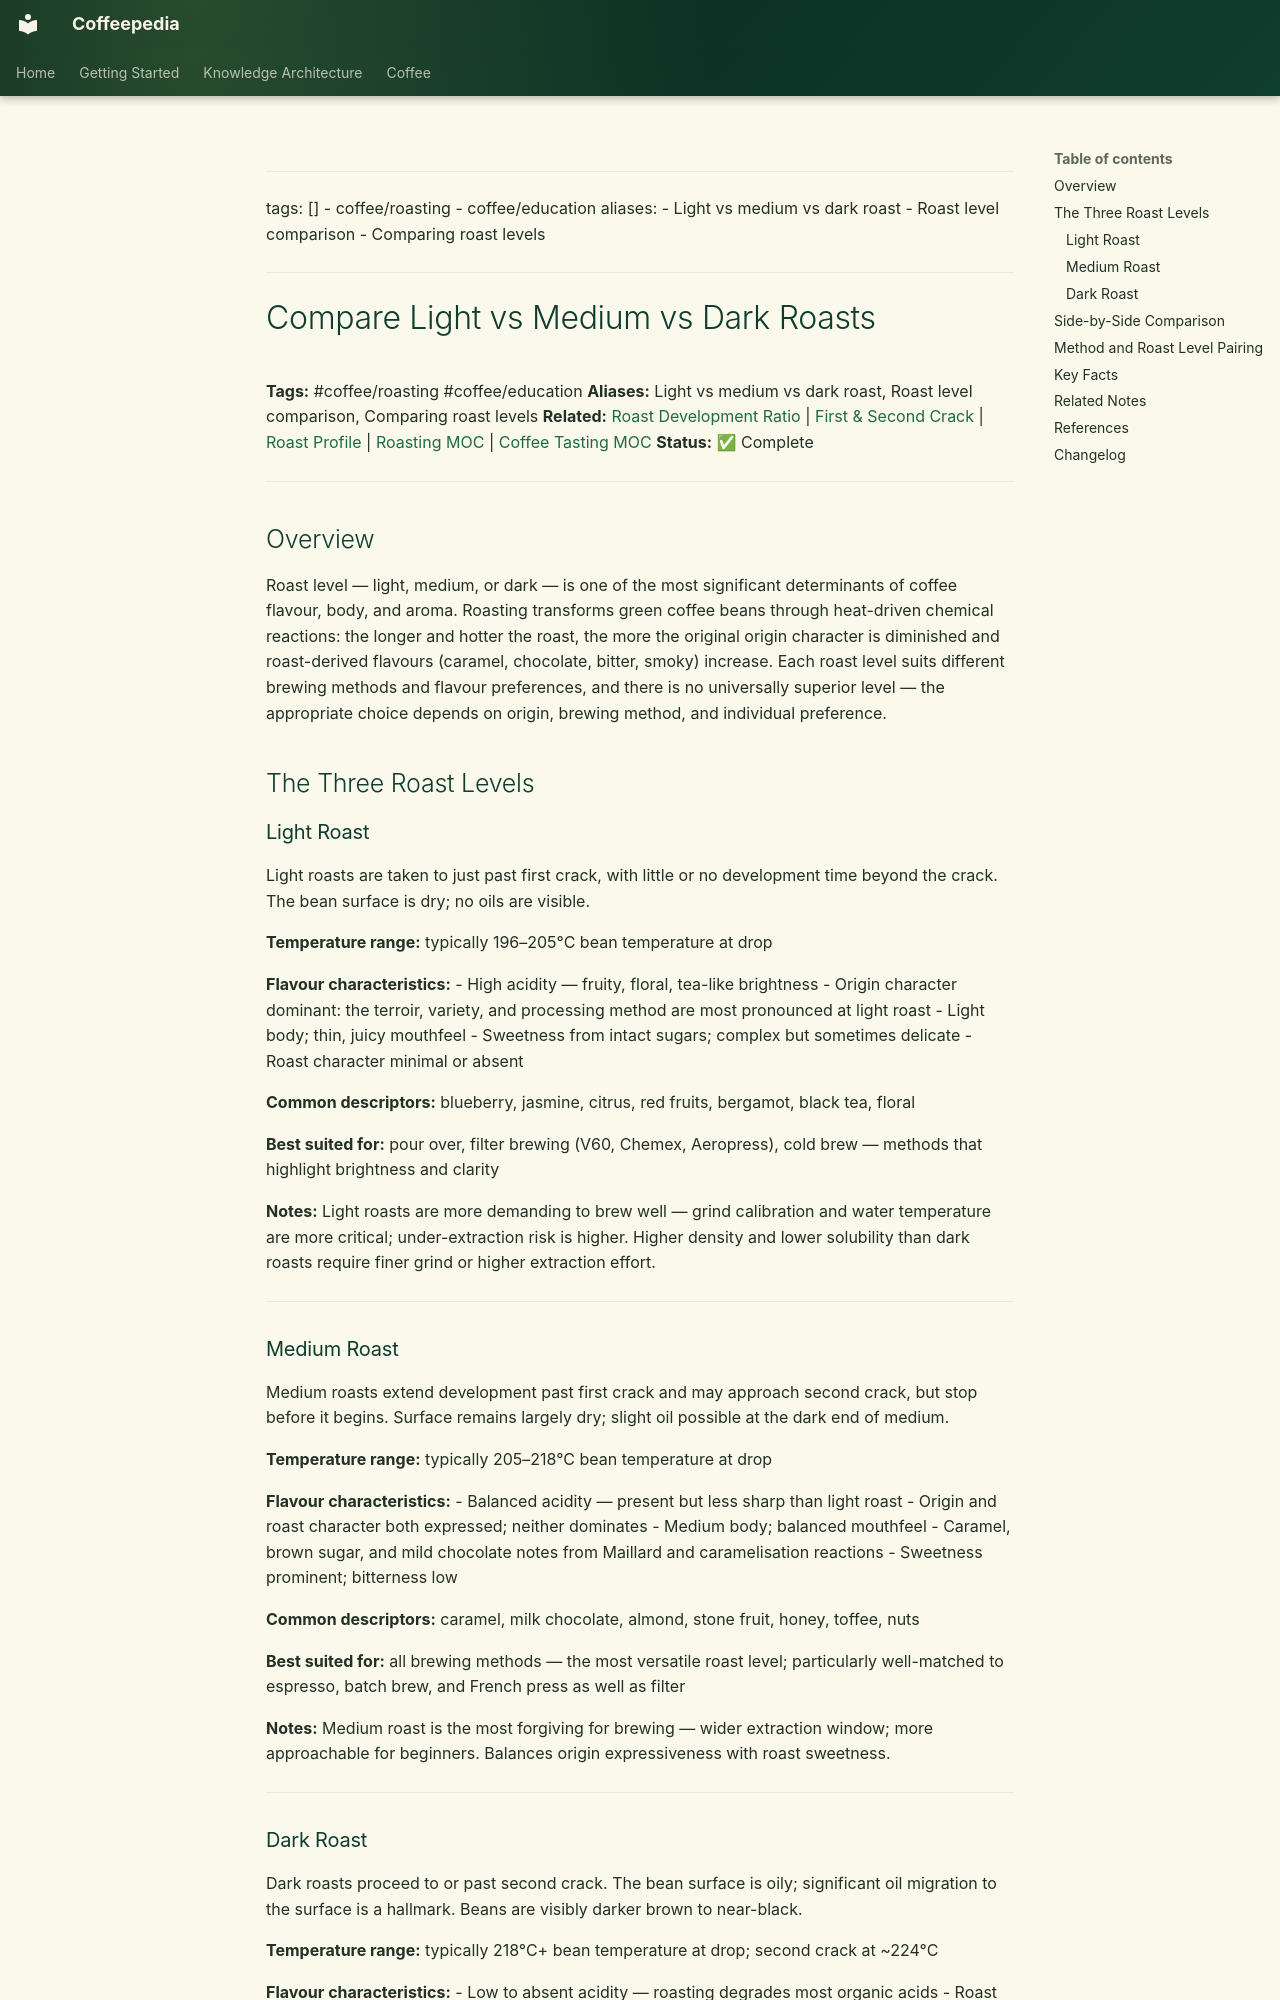

repository: Vauldt/all-about-coffee · page: coffee/coffee-roasting/compare-light-vs-medium-vs-dark-roasts/index.html · generator: mkdocs

---
tags: []
  - coffee/roasting
  - coffee/education
aliases:
  - Light vs medium vs dark roast
  - Roast level comparison
  - Comparing roast levels
---

# Compare Light vs Medium vs Dark Roasts

**Tags:** #coffee/roasting #coffee/education
**Aliases:** Light vs medium vs dark roast, Roast level comparison, Comparing roast levels
**Related:** [Roast Development Ratio](roast-development-ratio.md) | [First & Second Crack](first-and-second-crack.md) | [Roast Profile](roast-profile.md) | [Roasting MOC](../maps-of-content/roasting-moc.md) | [Coffee Tasting MOC](../maps-of-content/coffee-tasting-moc.md)
**Status:** ✅ Complete

---

## Overview

Roast level — light, medium, or dark — is one of the most significant determinants of coffee flavour, body, and aroma. Roasting transforms green coffee beans through heat-driven chemical reactions: the longer and hotter the roast, the more the original origin character is diminished and roast-derived flavours (caramel, chocolate, bitter, smoky) increase. Each roast level suits different brewing methods and flavour preferences, and there is no universally superior level — the appropriate choice depends on origin, brewing method, and individual preference.

## The Three Roast Levels

### Light Roast

Light roasts are taken to just past first crack, with little or no development time beyond the crack. The bean surface is dry; no oils are visible.

**Temperature range:** typically 196–205°C bean temperature at drop

**Flavour characteristics:**
- High acidity — fruity, floral, tea-like brightness
- Origin character dominant: the terroir, variety, and processing method are most pronounced at light roast
- Light body; thin, juicy mouthfeel
- Sweetness from intact sugars; complex but sometimes delicate
- Roast character minimal or absent

**Common descriptors:** blueberry, jasmine, citrus, red fruits, bergamot, black tea, floral

**Best suited for:** pour over, filter brewing (V60, Chemex, Aeropress), cold brew — methods that highlight brightness and clarity

**Notes:** Light roasts are more demanding to brew well — grind calibration and water temperature are more critical; under-extraction risk is higher. Higher density and lower solubility than dark roasts require finer grind or higher extraction effort.

---

### Medium Roast

Medium roasts extend development past first crack and may approach second crack, but stop before it begins. Surface remains largely dry; slight oil possible at the dark end of medium.

**Temperature range:** typically 205–218°C bean temperature at drop

**Flavour characteristics:**
- Balanced acidity — present but less sharp than light roast
- Origin and roast character both expressed; neither dominates
- Medium body; balanced mouthfeel
- Caramel, brown sugar, and mild chocolate notes from Maillard and caramelisation reactions
- Sweetness prominent; bitterness low

**Common descriptors:** caramel, milk chocolate, almond, stone fruit, honey, toffee, nuts

**Best suited for:** all brewing methods — the most versatile roast level; particularly well-matched to espresso, batch brew, and French press as well as filter

**Notes:** Medium roast is the most forgiving for brewing — wider extraction window; more approachable for beginners. Balances origin expressiveness with roast sweetness.

---
